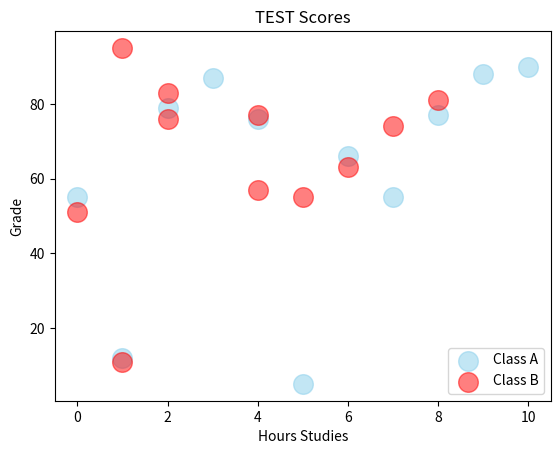

Write Python code to recreate this figure.
import matplotlib.pyplot as plt
import numpy as np


x = np.array([0, 1, 2, 3, 4, 5, 6, 7, 8, 9, 10])
y = np.array([55, 12, 79, 87, 76, 5, 66, 55, 77, 88, 90])
x1 = np.array([0, 1, 2, 2, 4, 4, 6, 5, 7, 8, 1])
y2 = np.array([51, 11, 76, 83, 77, 57, 63, 55, 74, 81, 95])

plt.scatter(x, y, color="skyblue",
            alpha=0.5,
            s=200,
            label="Class A")

plt.scatter(x1, y2, color="red",
            alpha=0.5,
            s=200,
            label="Class B")
plt.title("TEST Scores")
plt.xlabel("Hours Studies")
plt.ylabel("Grade")

plt.legend()
plt.show()
